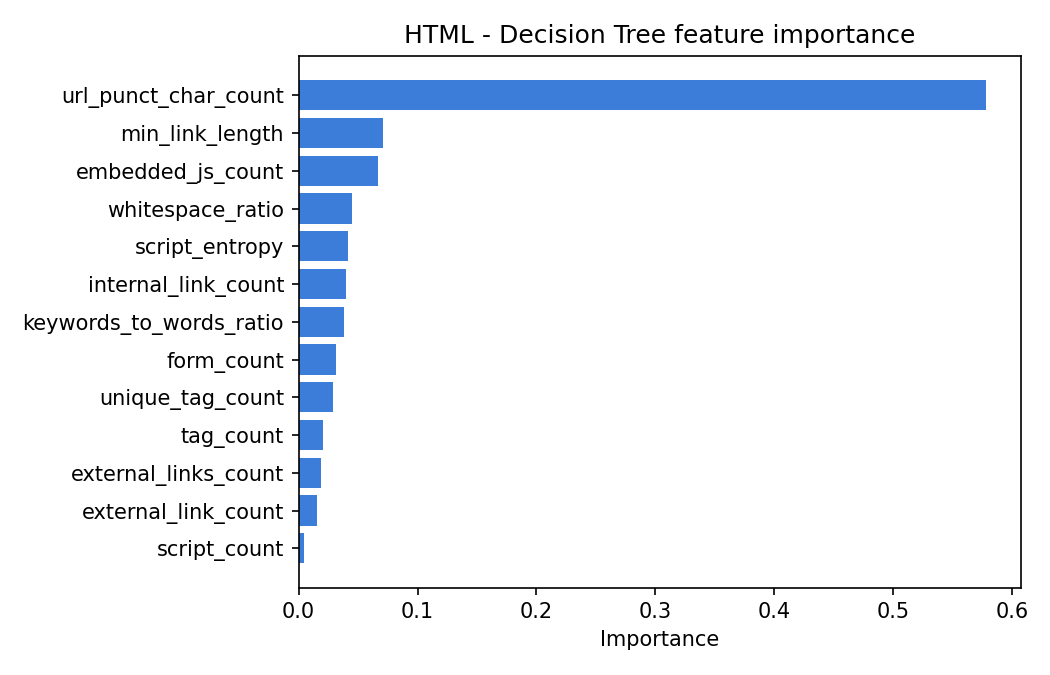

Source data for this figure (header and first rows):
feature, importance
url_punct_char_count, 0.5782
min_link_length, 0.07116
embedded_js_count, 0.06703
whitespace_ratio, 0.04446
script_entropy, 0.04112
internal_link_count, 0.0399
keywords_to_words_ratio, 0.03832
form_count, 0.03173
unique_tag_count, 0.02874
tag_count, 0.02086
external_links_count, 0.01898
external_link_count, 0.01517
script_count, 0.004307
